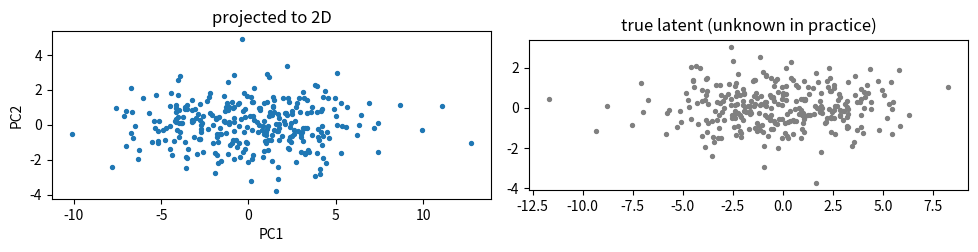
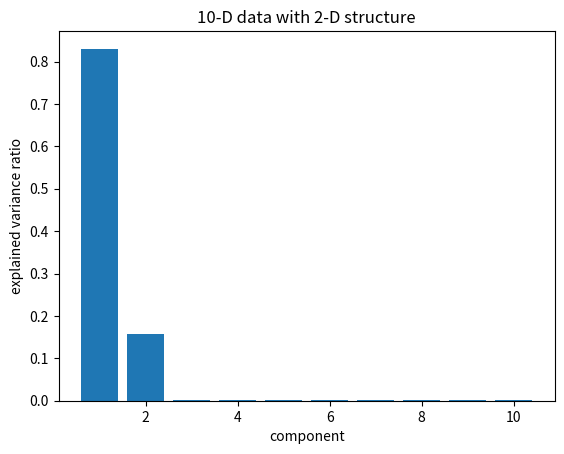

The matplotlib source for these figures, in order:
import numpy as np
import matplotlib.pyplot as plt

def check(name, got, expected, tol=1e-6):
    got, expected = np.asarray(got, dtype=float), np.asarray(expected, dtype=float)
    if got.shape != expected.shape:
        print(f"NG  {name}: 形が違う  got {got.shape}, expected {expected.shape}")
    elif np.allclose(got, expected, atol=tol):
        print(f"OK  {name}")
    else:
        print(f"NG  {name}: got {got}, expected {expected}")

# 相関のある 3 次元のデータ:本当は 2 次元の構造(latent)を、3 次元に埋め込んで雑音を足した
rng = np.random.default_rng(0)
latent = rng.normal(0, [3.0, 1.0], (300, 2))
A_embed = np.array([[1.0, 0.2], [0.5, 1.0], [0.3, -0.8]])
X = latent @ A_embed.T + rng.normal(0, 0.3, (300, 3))
print("X の形:", X.shape)

def pca_fit(X):
    mean = X.mean(axis=0)
    Xc = X - mean
    S = Xc.T @ Xc / len(X)
    eigvals, eigvecs = np.linalg.eigh(S)
    order = np.argsort(eigvals)[::-1]                        # 大きい順
    return eigvals[order], eigvecs[:, order], mean

X_hand = np.array([[1.0, 1.0], [-1.0, -1.0], [2.0, 2.0], [-2.0, -2.0]])
ev_h, U_h, _ = pca_fit(X_hand)
check("確認課題1:固有値は (5, 0)", ev_h, [5.0, 0.0], tol=1e-9)
check("確認課題1:第1主成分は (1, 1)/sqrt(2) の向き(符号は問わない)", np.abs(U_h[:, 0]), [1 / np.sqrt(2)] * 2)

eigvals, U, mean = pca_fit(X)
ratio = eigvals / eigvals.sum()
print("固有値:", eigvals.round(3))
print("寄与率:", ratio.round(3), "  累積寄与率:", np.cumsum(ratio).round(3))
check("固有値の和 = 各列の分散の和", eigvals.sum(), X.var(axis=0).sum())
check("固有ベクトルは互いに直交し、長さ 1(U^T U = I)", U.T @ U, np.eye(3))
check("第1主成分の方向の分散 = 最大の固有値(式 (1))", np.var((X - mean) @ U[:, 0]), eigvals[0])

Xc = X - mean
_, s, Vt = np.linalg.svd(Xc, full_matrices=False)
check("固有値 = 特異値の2乗 / N", eigvals, s ** 2 / len(X))
check("主成分 = V の列(符号は問わないので絶対値で比べる)", np.abs(U), np.abs(Vt.T))

def pca_transform(X, U, mean, M):
    return (X - mean) @ U[:, :M]

def pca_inverse(Z, U, mean):
    M = Z.shape[1]
    return Z @ U[:, :M].T + mean

for M in [1, 2, 3]:
    X_rec = pca_inverse(pca_transform(X, U, mean, M), U, mean)
    err = np.mean(((X - X_rec) ** 2).sum(axis=1))
    check(f"M = {M}:再構成の誤差 {err:.4f} = 捨てた固有値の和", err, eigvals[M:].sum())

Z2 = pca_transform(X, U, mean, 2)
fig, ax = plt.subplots(1, 2, figsize=(10, 4))
ax[0].scatter(Z2[:, 0], Z2[:, 1], s=8); ax[0].set_xlabel("PC1"); ax[0].set_ylabel("PC2"); ax[0].set_aspect("equal"); ax[0].set_title("projected to 2D")
ax[1].scatter(latent[:, 0], latent[:, 1], s=8, c="gray"); ax[1].set_aspect("equal"); ax[1].set_title("true latent (unknown in practice)")
plt.tight_layout(); plt.show()

X_bad = X.copy(); X_bad[:, 2] *= 100
ev_bad, U_bad, _ = pca_fit(X_bad)
print("100 倍した列があると:寄与率", (ev_bad / ev_bad.sum()).round(4), "  第1主成分", U_bad[:, 0].round(3))
X_std = (X_bad - X_bad.mean(axis=0)) / X_bad.std(axis=0)
ev_std, U_std, _ = pca_fit(X_std)
print("標準化してから:        寄与率", (ev_std / ev_std.sum()).round(4), "  第1主成分", U_std[:, 0].round(3))

def n_components_for(ratio_target, eigvals):
    return int(np.searchsorted(np.cumsum(eigvals) / eigvals.sum(), ratio_target) + 1)

for noise in [0.05, 0.3, 1.0, 3.0]:
    Xn = latent @ A_embed.T + np.random.default_rng(1).normal(0, noise, (300, 3))
    print(f"1. 雑音 {noise:4}:累積寄与率 90% に必要な次元 {n_components_for(0.9, pca_fit(Xn)[0])}")

A10 = np.random.default_rng(2).normal(size=(10, 2))
X10 = latent @ A10.T + np.random.default_rng(3).normal(0, 0.3, (300, 10))
ev10 = pca_fit(X10)[0]
plt.bar(range(1, 11), ev10 / ev10.sum()); plt.xlabel("component"); plt.ylabel("explained variance ratio"); plt.title("10-D data with 2-D structure"); plt.show()
